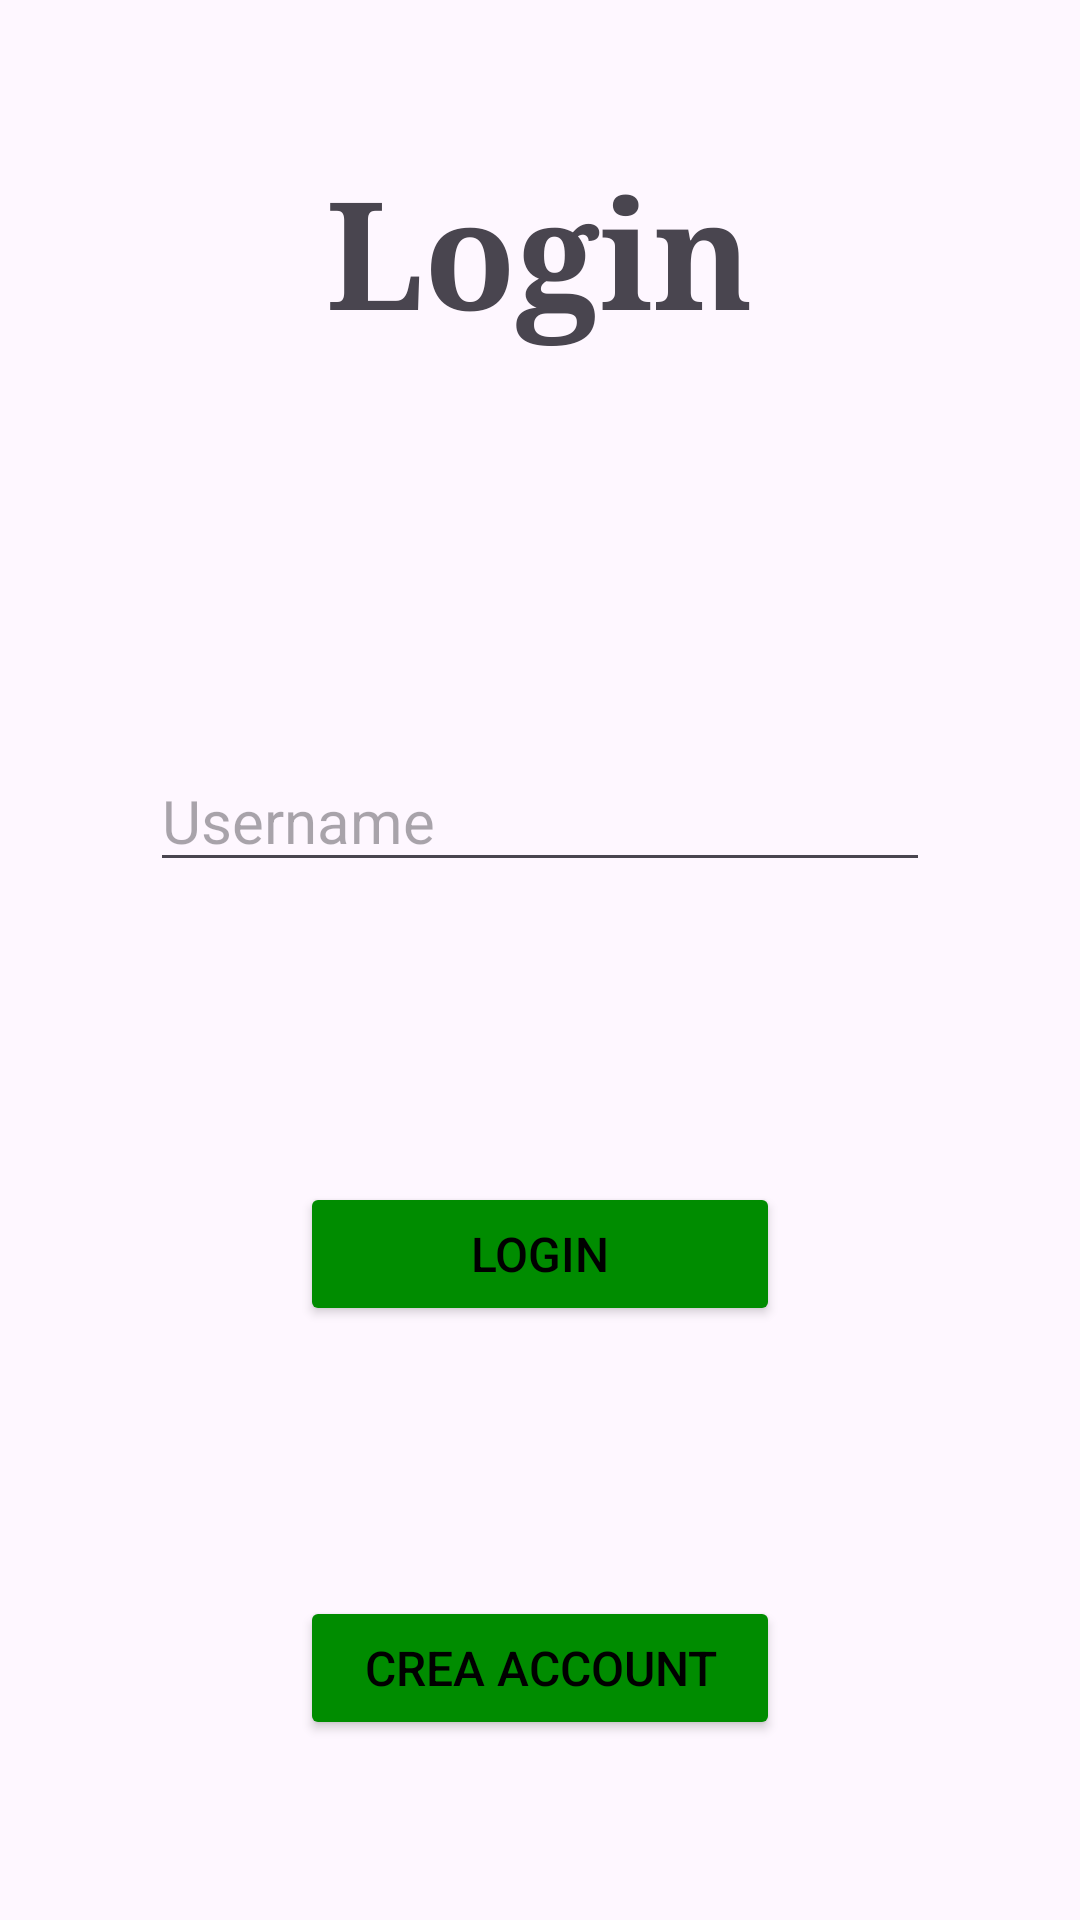

Reconstruct the res/layout file that produces this screen, plus the resources it refers to.
<!-- AndroidManifest.xml: application theme Base.Theme.Test -->
<!-- res/layout/activity_login.xml -->
<?xml version="1.0" encoding="utf-8"?>
<RelativeLayout xmlns:android="http://schemas.android.com/apk/res/android"
    xmlns:tools="http://schemas.android.com/tools"
    android:layout_width="match_parent"
    android:layout_height="match_parent"
    tools:ignore="HardcodedText"
    tools:context="unitn.app.activities.auth.Login">

    <RelativeLayout
        android:id="@+id/main"
        android:layout_width="match_parent"
        android:layout_height="match_parent"
        tools:context="unitn.app.activities.auth.Login">

        <TextView
            android:id="@+id/titoloPagina"
            android:layout_width="wrap_content"
            android:layout_height="wrap_content"
            android:layout_alignParentTop="true"
            android:layout_centerHorizontal="true"
            android:layout_marginTop="50dp"
            android:fontFamily="serif"
            android:text="Login"
            android:textSize="50sp"
            android:textStyle="bold" />

        <EditText
            android:id="@+id/username"
            android:layout_width="match_parent"
            android:layout_height="wrap_content"
            android:layout_centerHorizontal="true"
            android:layout_marginHorizontal="50dp"
            android:layout_marginTop="250dp"
            android:autofillHints="name"
            android:ems="10"
            android:hint="Username"
            android:inputType="text"
            android:singleLine="true"
            android:textSize="20sp" />

        <Button
            android:id="@+id/loginButton"
            style="@style/normalButton"
            android:layout_width="match_parent"
            android:layout_below="@+id/username"
            android:layout_centerHorizontal="true"
            android:layout_marginHorizontal="100dp"
            android:layout_marginVertical="100dp"
            android:text="Login" />

        <Button
            android:id="@+id/signInButton"
            style="@style/normalButton"
            android:layout_alignParentBottom="true"
            android:layout_centerHorizontal="true"
            android:layout_marginHorizontal="100dp"
            android:layout_marginBottom="60dp"
            android:width="400dp"
            android:text="Crea Account" />
    </RelativeLayout>

    <LinearLayout
        android:visibility="gone"
        android:id="@+id/updateInfo"
        android:layout_width="match_parent"
        android:layout_height="match_parent"
        android:orientation="vertical"
        android:gravity="center_vertical">

        <TextView
            android:layout_width="wrap_content"
            android:layout_height="wrap_content"
            android:text="L'app deve essere aggiornata alla versione:"
            android:textSize="20sp"
            android:textStyle="bold" />

        <TextView
            android:id="@+id/versionText"
            android:layout_width="wrap_content"
            android:layout_height="wrap_content"
            android:text="X.Y.Z"
            android:textSize="20sp"
            android:textStyle="bold" />
    </LinearLayout>

</RelativeLayout>
<!-- resources referenced by this layout -->
<resources>
  <style name="normalButton">
          <item name="android:textColor">@color/normalText</item>
          <item name="android:layout_width">wrap_content</item>
          <item name="android:layout_height">wrap_content</item>
          <item name="android:backgroundTint">@color/Verde</item>
          <item name="android:textSize">16sp</item>
      </style>
  <style name="Base.Theme.Test" parent="Theme.Material3.DayNight.NoActionBar" />
  <color name="normalText">#FF000000</color>
  <color name="Verde">#ff008c00</color>
</resources>
